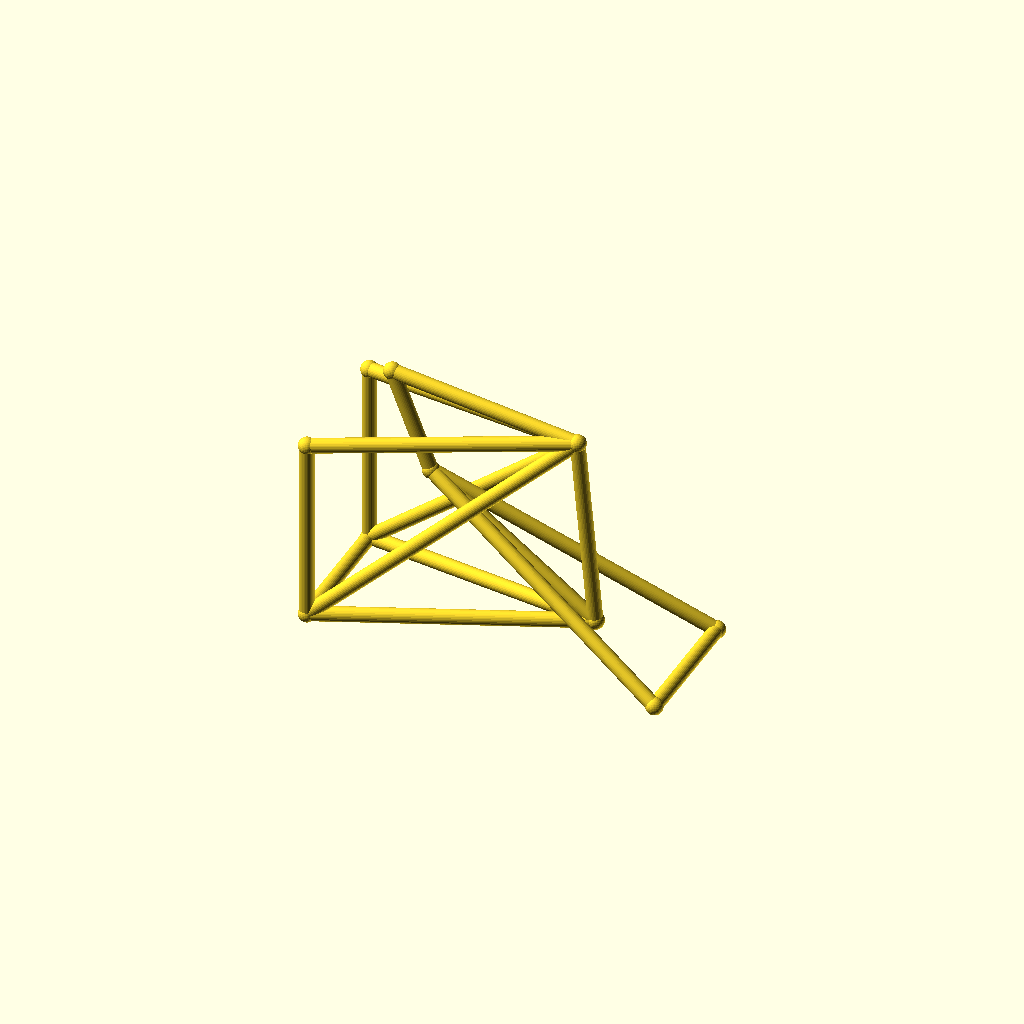
Cell 1 — every parameter at its default value.
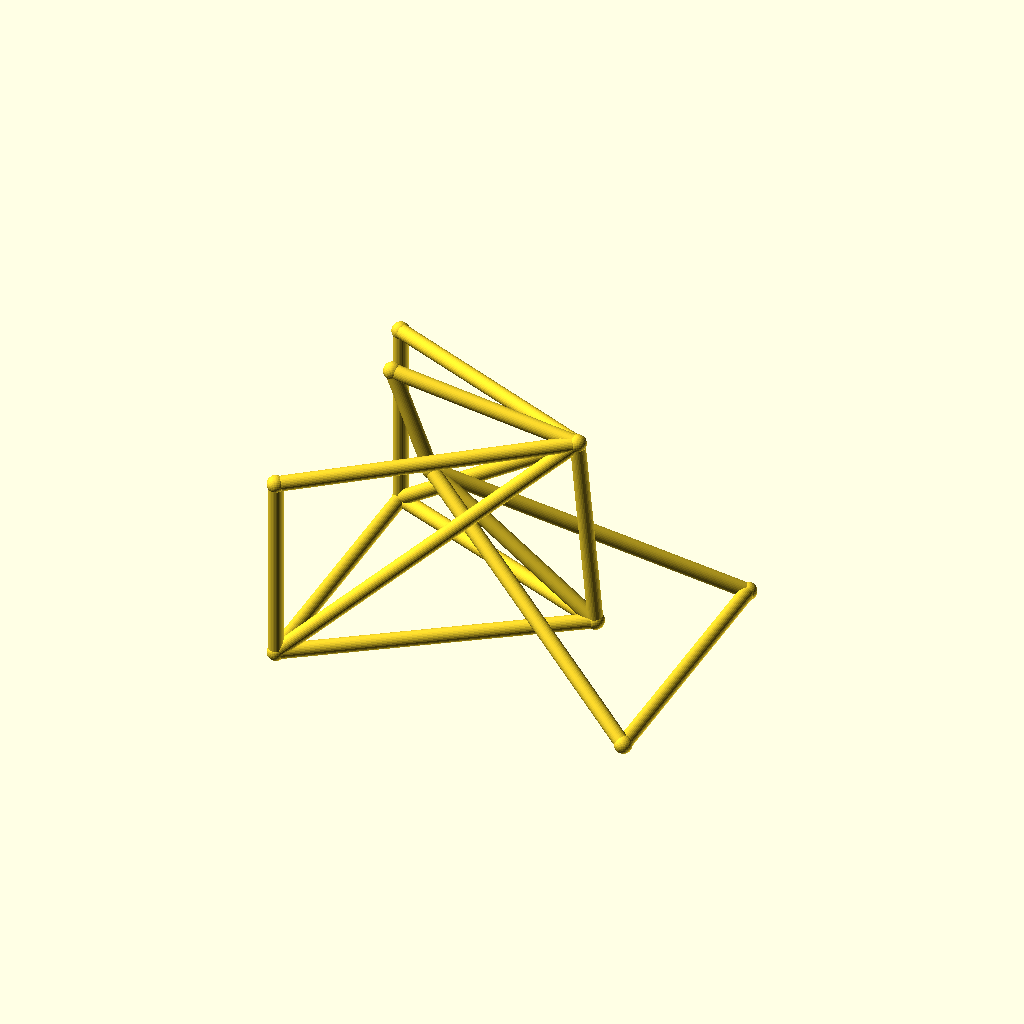
Cell 2: the same model with track = 104.
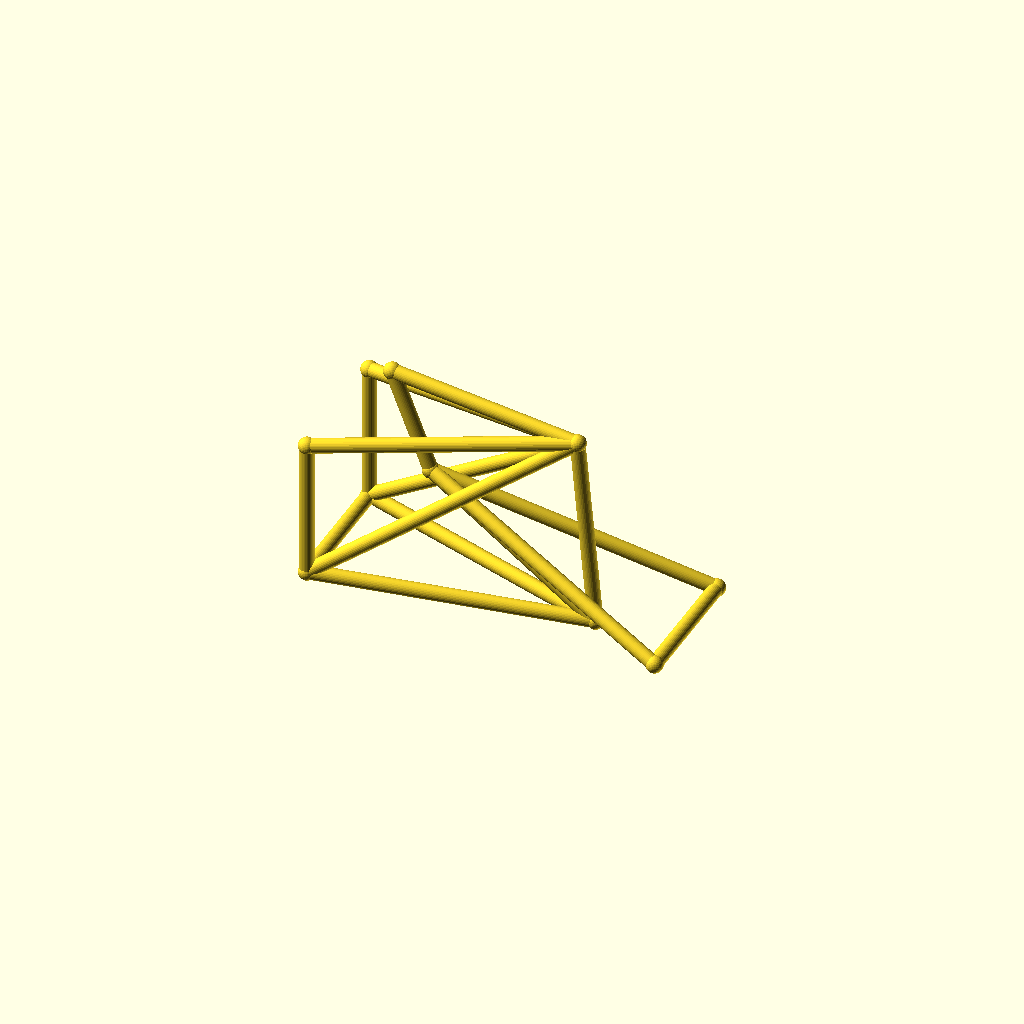
Cell 3 — hub_z set to 36, the other parameters unchanged.
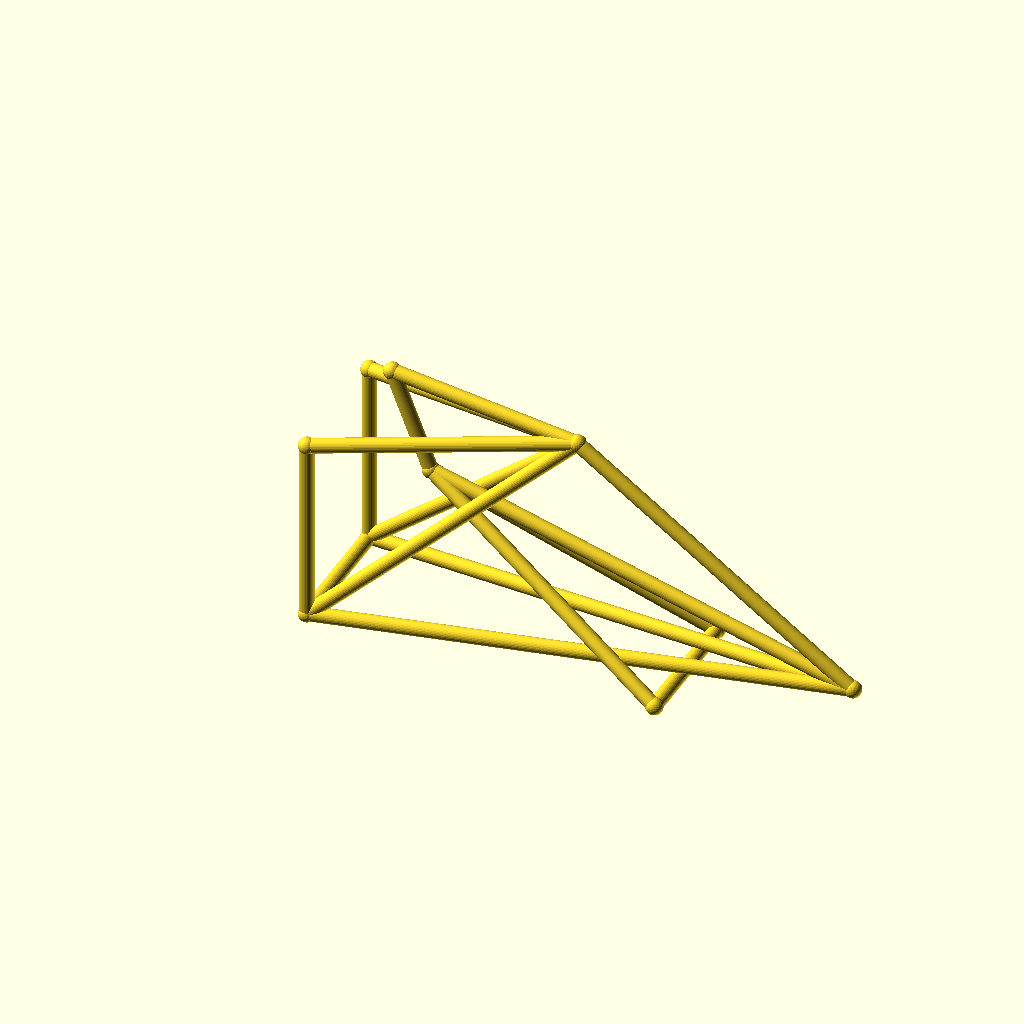
Cell 4: the same model with bb_x = 200.
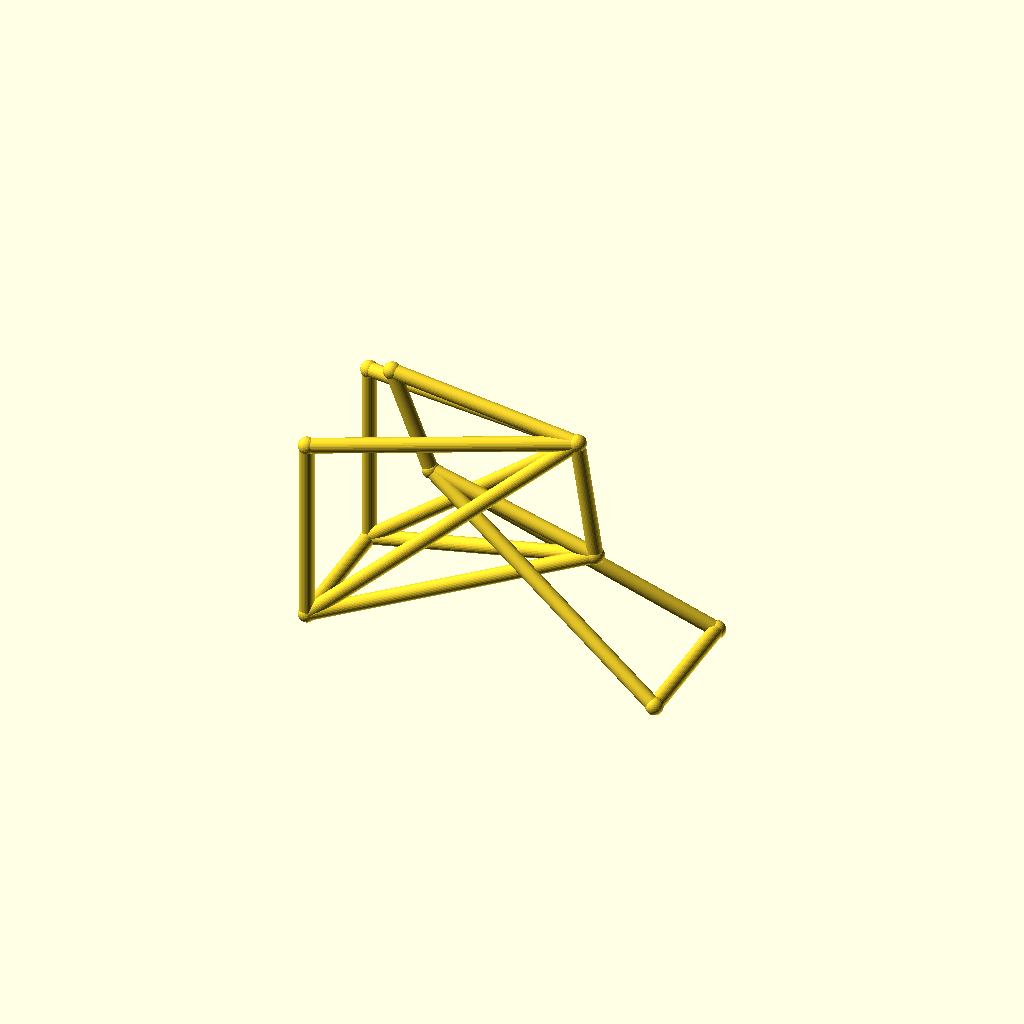
Cell 5: bb_z = 56 (everything else at default).
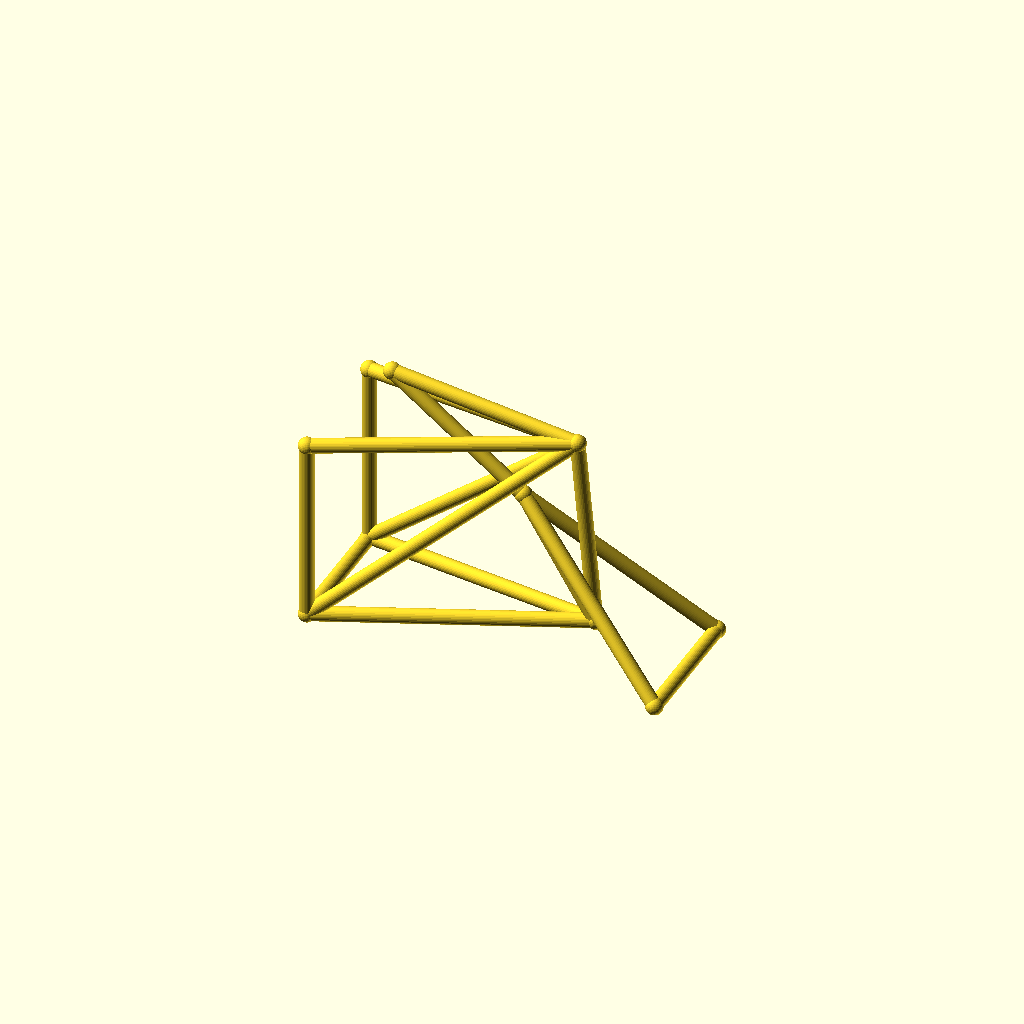
Cell 6: the same model with ht_bot_x = 72.
One fixed orthographic camera (rotation 55°, 0°, 25°; colour scheme Cornfield) for every cell.
OpenSCAD source file optional_data/data/wire3/bikeframe/scene_0008.scad:
$fn = 32;

// ----------------------------------------------------------------------
// Bicycle frame: diamond frame, wheelbase 135 mm, with rack
// ----------------------------------------------------------------------

// --- parameters (mm) ---
track = 52;               // distance between the rear dropouts
hub_z = 18;               // wheel hub height
bb_x = 100;               // bottom bracket X
bb_z = 28;                // bottom bracket height
ht_bot_x = 36;            // head tube bottom X
ht_bot_z = 74;            // head tube bottom height
ht_top_x = 21;            // head tube top X
ht_top_z = 112;           // head tube top height
st_x = 93;                // seat cluster X
st_z = 102;               // seat cluster height
fh_x = 135;               // front hub X (wheelbase)
tube_r = 2.8;             // frame tube radius
joint_r = 3.3;            // joint ball radius
rack_z = 90;              // luggage rack height

bbox_x = fh_x + 2 * joint_r;  // overall X, joints included
bbox_y = track + 2 * joint_r;  // overall Y, joints included
bbox_z = 112 - hub_z + 2 * joint_r;  // overall Z, joints included
tube_d = 2 * tube_r;  // frame tube diameter
wheelbase = fh_x;  // rear axle to front hub
nodes = [[bb_x, 0, bb_z], [ht_bot_x, 0, ht_bot_z], [ht_top_x, 0, ht_top_z], [st_x, 0, st_z], [0, track / 2, hub_z], [0, -track / 2, hub_z], [fh_x, track / 2, hub_z], [fh_x, -track / 2, hub_z], [0, track / 2, rack_z], [0, -track / 2, rack_z]];

module member(a, b, r) {
  /* round stock from joint a to joint b, ends buried in the joint balls */
  d = b - a;
  length = norm(d);
  translate(a) rotate([0, acos(d[2] / length), atan2(d[1], d[0])])
    cylinder(h = length, r = r);
}

module joint(p, r) {
  /* ball at the joint centre, fatter than every member meeting there */
  translate(p) sphere(r = r);
}

/* members - each call is one graph edge */
member(nodes[1], nodes[2], tube_r);
member(nodes[1], nodes[0], tube_r);
member(nodes[2], nodes[3], tube_r);
member(nodes[3], nodes[0], tube_r);
member(nodes[0], nodes[4], tube_r);
member(nodes[0], nodes[5], tube_r);
member(nodes[3], nodes[4], tube_r);
member(nodes[3], nodes[5], tube_r);
member(nodes[1], nodes[6], tube_r);
member(nodes[1], nodes[7], tube_r);
member(nodes[6], nodes[7], tube_r);
member(nodes[4], nodes[5], tube_r);
member(nodes[3], nodes[8], tube_r);
member(nodes[3], nodes[9], tube_r);
member(nodes[8], nodes[4], tube_r);
member(nodes[9], nodes[5], tube_r);

/* joint balls */
for (p = nodes) joint(p, joint_r);
Parameter table extracted from the source (name, type, default, range or options):
track: number, default 52
hub_z: number, default 18
bb_x: number, default 100
bb_z: number, default 28
ht_bot_x: number, default 36
ht_bot_z: number, default 74
ht_top_x: number, default 21
ht_top_z: number, default 112
st_x: number, default 93
st_z: number, default 102
fh_x: number, default 135
tube_r: number, default 2.8
joint_r: number, default 3.3
rack_z: number, default 90
